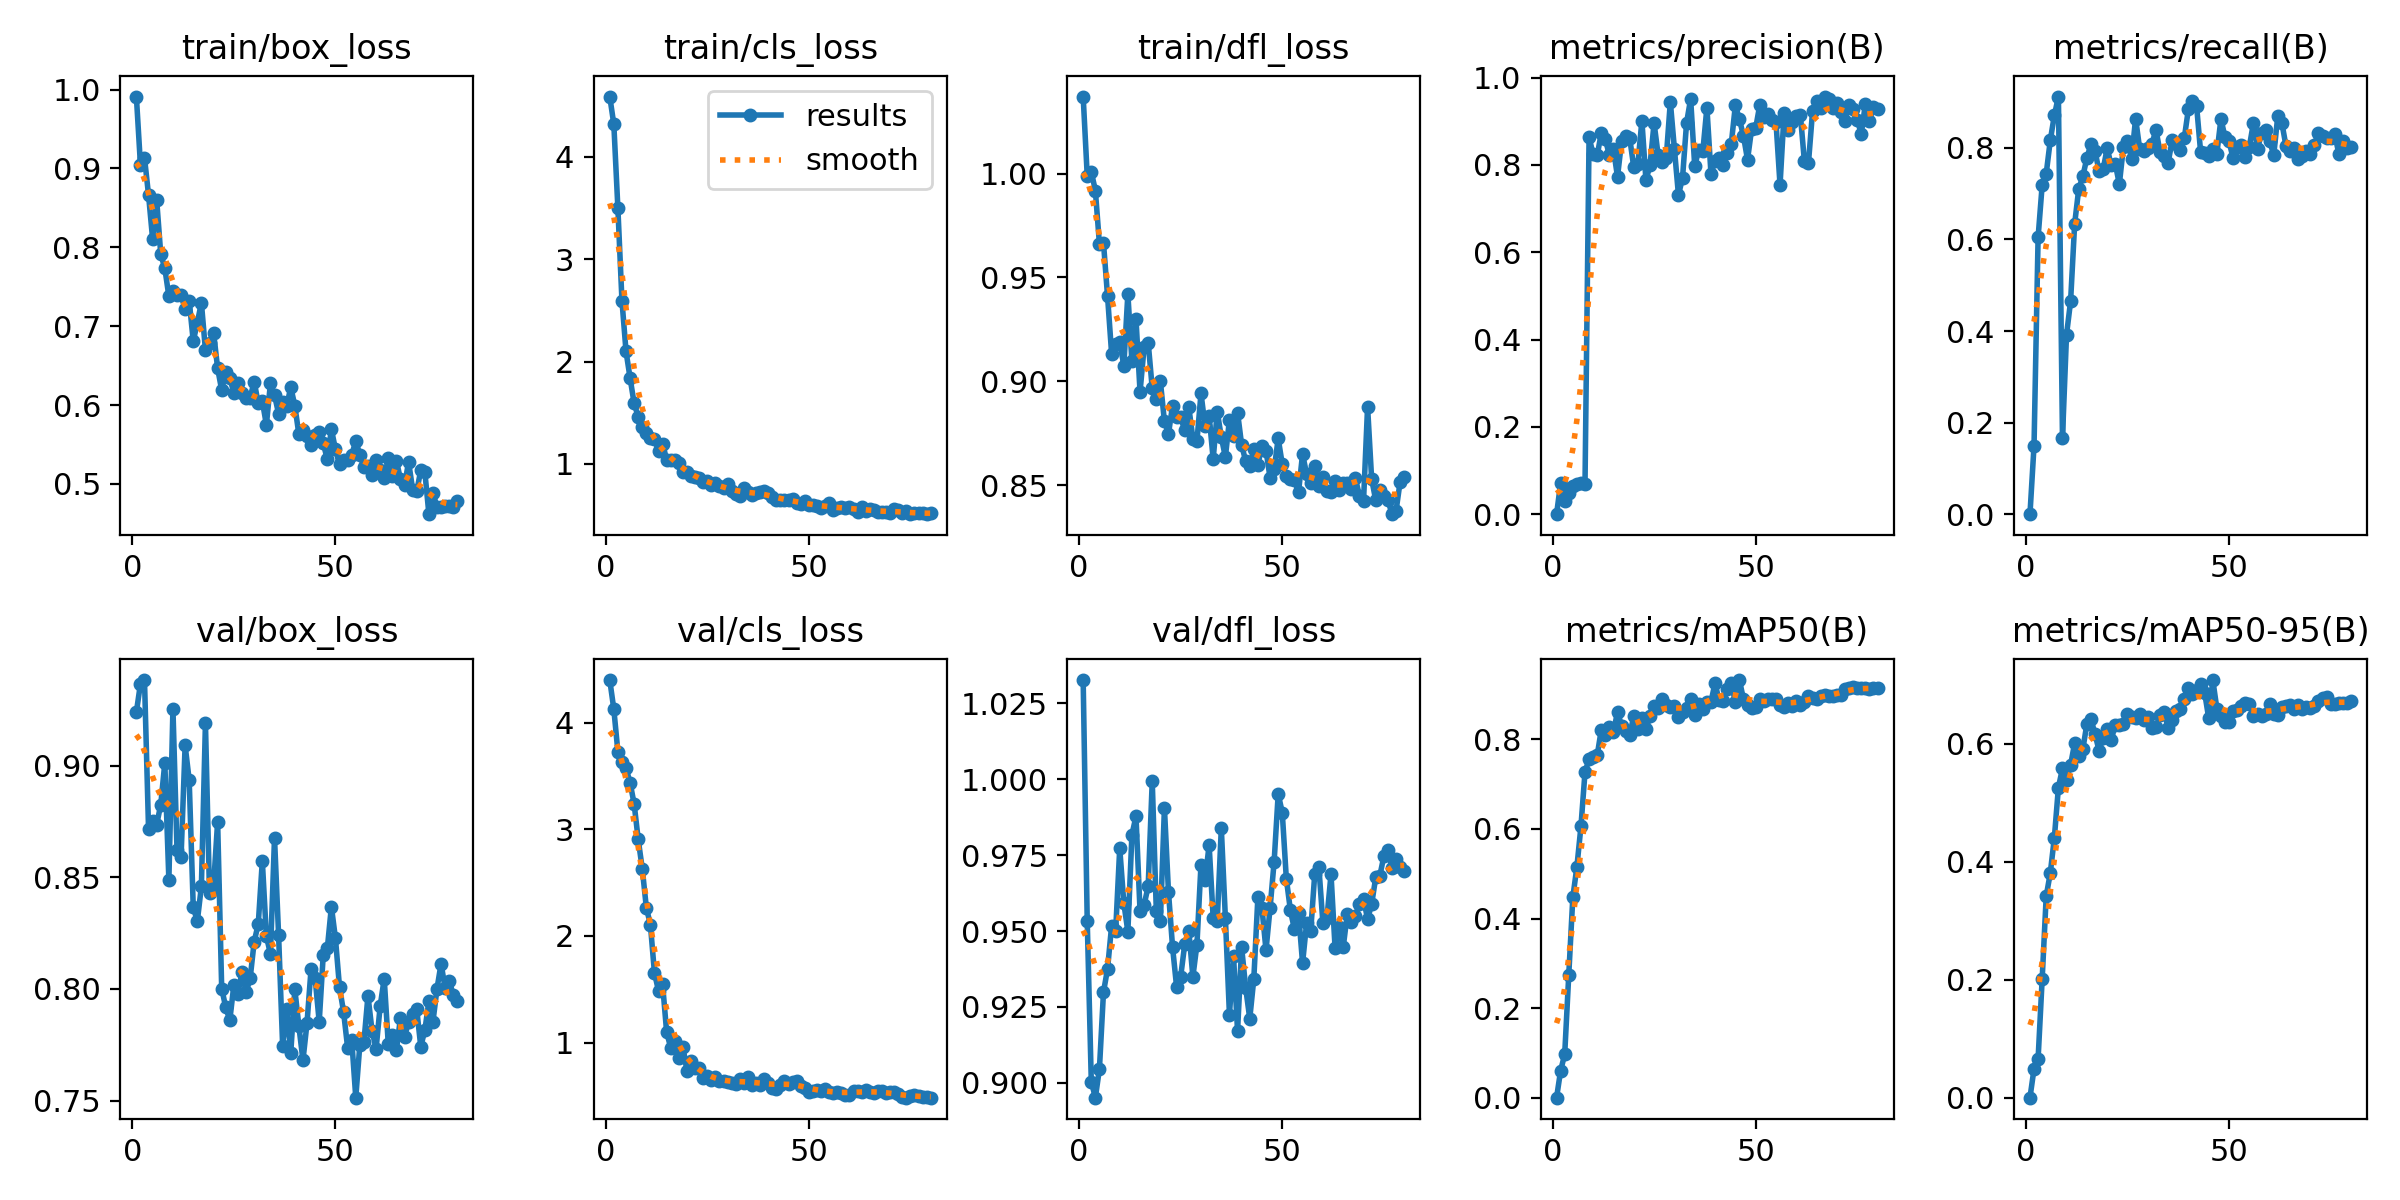

The table this chart was drawn from, first rows:
epoch, time, train/box_loss, train/cls_loss, train/dfl_loss, metrics/precision(B), metrics/recall(B), metrics/mAP50(B), metrics/mAP50-95(B), val/box_loss, val/cls_loss, val/dfl_loss, lr/pg0, lr/pg1, lr/pg2
1, 1.701, 0.9911, 4.589, 1.037, 0, 0, 0, 0, 0.9239, 4.401, 1.033, 4.208e-05, 4.208e-05, 4.208e-05
2, 3.167, 0.9048, 4.317, 0.9989, 0.07124, 0.1495, 0.06046, 0.04887, 0.9366, 4.127, 0.9532, 8.83134e-05, 8.83134e-05, 8.83134e-05
3, 4.688, 0.9134, 3.495, 1.001, 0.0296, 0.6046, 0.09657, 0.06558, 0.9383, 3.727, 0.9004, 0.0001334, 0.0001334, 0.0001334
4, 6.229, 0.8662, 2.594, 0.9918, 0.04788, 0.7183, 0.2739, 0.2007, 0.8714, 3.635, 0.8951, 0.0001773, 0.0001773, 0.0001773
5, 7.756, 0.8104, 2.099, 0.9662, 0.06359, 0.7438, 0.4471, 0.3415, 0.8752, 3.572, 0.9045, 0.00022, 0.00022, 0.00022
6, 9.228, 0.8596, 1.838, 0.9666, 0.06829, 0.8165, 0.5152, 0.3807, 0.8736, 3.438, 0.9298, 0.0002615, 0.0002615, 0.0002615
7, 10.7, 0.7913, 1.59, 0.941, 0.0703, 0.8708, 0.6057, 0.4402, 0.8825, 3.238, 0.9375, 0.0003019, 0.0003019, 0.0003019
8, 12.15, 0.7736, 1.461, 0.9134, 0.06941, 0.9121, 0.727, 0.5254, 0.9012, 2.906, 0.9517, 0.0003411, 0.0003411, 0.0003411
9, 13.63, 0.7378, 1.361, 0.9182, 0.8632, 0.1668, 0.7558, 0.5579, 0.8489, 2.63, 0.9501, 0.0003791, 0.0003791, 0.0003791
10, 15.1, 0.744, 1.304, 0.9191, 0.8244, 0.3922, 0.7601, 0.5379, 0.9255, 2.267, 0.9773, 0.000416, 0.000416, 0.000416
11, 16.58, 0.7397, 1.251, 0.9075, 0.8217, 0.4651, 0.7642, 0.5641, 0.8624, 2.106, 0.9593, 0.0004517, 0.0004517, 0.0004517
12, 18.04, 0.74, 1.239, 0.9421, 0.8728, 0.6344, 0.8211, 0.6007, 0.8591, 1.653, 0.9498, 0.0004544, 0.0004544, 0.0004544
13, 19.51, 0.7217, 1.127, 0.9096, 0.8589, 0.7102, 0.8102, 0.579, 0.9091, 1.485, 0.9817, 0.0004479, 0.0004479, 0.0004479
14, 20.97, 0.7322, 1.198, 0.9299, 0.8223, 0.7375, 0.8281, 0.5901, 0.8935, 1.547, 0.9878, 0.0004414, 0.0004414, 0.0004414
15, 22.6, 0.681, 1.039, 0.895, 0.8359, 0.7776, 0.817, 0.6329, 0.8367, 1.097, 0.9565, 0.0004349, 0.0004349, 0.0004349
16, 24.06, 0.7043, 1.041, 0.9164, 0.7729, 0.8079, 0.8609, 0.6418, 0.8303, 0.9513, 0.9586, 0.0004284, 0.0004284, 0.0004284
17, 25.53, 0.7298, 1.034, 0.9187, 0.8538, 0.7937, 0.8307, 0.6166, 0.8459, 1.016, 0.9647, 0.0004219, 0.0004219, 0.0004219
18, 26.99, 0.6697, 1.005, 0.8967, 0.8674, 0.7492, 0.8182, 0.5882, 0.919, 0.8572, 0.9994, 0.0004153, 0.0004153, 0.0004153
19, 28.46, 0.6781, 0.9203, 0.8915, 0.8616, 0.7528, 0.8101, 0.6097, 0.843, 0.9588, 0.9567, 0.0004088, 0.0004088, 0.0004088
20, 29.93, 0.6918, 0.9183, 0.9001, 0.7947, 0.799, 0.8518, 0.6255, 0.8463, 0.7348, 0.9532, 0.0004023, 0.0004023, 0.0004023
21, 31.39, 0.6466, 0.8832, 0.8807, 0.801, 0.762, 0.824, 0.6058, 0.8749, 0.8239, 0.9905, 0.0003958, 0.0003958, 0.0003958
22, 32.84, 0.6189, 0.8669, 0.8748, 0.9013, 0.7646, 0.8468, 0.6322, 0.8002, 0.7587, 0.9628, 0.0003893, 0.0003893, 0.0003893
23, 34.29, 0.6425, 0.8633, 0.8884, 0.7646, 0.7208, 0.8227, 0.631, 0.7917, 0.7585, 0.9447, 0.0003828, 0.0003828, 0.0003828
24, 35.74, 0.6343, 0.8207, 0.8829, 0.7998, 0.8025, 0.8524, 0.6324, 0.786, 0.6709, 0.9315, 0.0003763, 0.0003763, 0.0003763
25, 37.2, 0.6151, 0.8305, 0.8828, 0.8957, 0.8148, 0.8741, 0.6508, 0.8018, 0.688, 0.935, 0.0003698, 0.0003698, 0.0003698
26, 38.66, 0.6281, 0.7896, 0.8765, 0.8227, 0.7764, 0.8708, 0.6454, 0.7978, 0.6463, 0.9456, 0.0003633, 0.0003633, 0.0003633
27, 40.12, 0.6156, 0.8091, 0.8876, 0.8061, 0.864, 0.8911, 0.6436, 0.8077, 0.6764, 0.9501, 0.0003568, 0.0003568, 0.0003568
28, 41.57, 0.6091, 0.7843, 0.8726, 0.817, 0.798, 0.8775, 0.6509, 0.7985, 0.6423, 0.9349, 0.0003502, 0.0003502, 0.0003502
29, 43.06, 0.6095, 0.7634, 0.8713, 0.9444, 0.7942, 0.8722, 0.6403, 0.8047, 0.6382, 0.9455, 0.0003437, 0.0003437, 0.0003437
30, 44.52, 0.6297, 0.8, 0.8942, 0.8372, 0.799, 0.8743, 0.6454, 0.8212, 0.6309, 0.9719, 0.0003372, 0.0003372, 0.0003372
31, 46.1, 0.602, 0.7309, 0.8787, 0.731, 0.8077, 0.8493, 0.6266, 0.829, 0.6187, 0.9667, 0.0003307, 0.0003307, 0.0003307
32, 47.55, 0.6049, 0.7089, 0.8835, 0.7702, 0.8396, 0.862, 0.6279, 0.8573, 0.6151, 0.9783, 0.0003242, 0.0003242, 0.0003242
33, 49.01, 0.5749, 0.6892, 0.8626, 0.8967, 0.7916, 0.8708, 0.6482, 0.8236, 0.6568, 0.9542, 0.0003177, 0.0003177, 0.0003177
34, 50.46, 0.6276, 0.7619, 0.8854, 0.9512, 0.7826, 0.8903, 0.6533, 0.8156, 0.6238, 0.9534, 0.0003112, 0.0003112, 0.0003112
35, 51.93, 0.6127, 0.7212, 0.8732, 0.7974, 0.7675, 0.8549, 0.6271, 0.8677, 0.677, 0.9839, 0.0003047, 0.0003047, 0.0003047
36, 53.38, 0.589, 0.6947, 0.8636, 0.8345, 0.8163, 0.8793, 0.6397, 0.8243, 0.6064, 0.9543, 0.0002982, 0.0002982, 0.0002982
37, 54.84, 0.6042, 0.7108, 0.8815, 0.8312, 0.808, 0.8684, 0.6555, 0.7745, 0.6163, 0.9225, 0.0002917, 0.0002917, 0.0002917
38, 56.29, 0.5989, 0.728, 0.8738, 0.9312, 0.7946, 0.8831, 0.6585, 0.7911, 0.6047, 0.9418, 0.0002852, 0.0002852, 0.0002852
39, 57.75, 0.6227, 0.7343, 0.885, 0.7802, 0.8224, 0.8835, 0.6756, 0.7714, 0.6537, 0.917, 0.0002786, 0.0002786, 0.0002786
40, 59.21, 0.5992, 0.7125, 0.8695, 0.8094, 0.8851, 0.9255, 0.6949, 0.7998, 0.6177, 0.9446, 0.0002721, 0.0002721, 0.0002721
41, 60.68, 0.5627, 0.6723, 0.8617, 0.8158, 0.9014, 0.8869, 0.6835, 0.7833, 0.5784, 0.9313, 0.0002656, 0.0002656, 0.0002656
42, 62.14, 0.5684, 0.6481, 0.8595, 0.8006, 0.8924, 0.8849, 0.6915, 0.768, 0.5689, 0.9211, 0.0002591, 0.0002591, 0.0002591
43, 63.6, 0.5613, 0.6465, 0.8674, 0.8281, 0.7911, 0.9127, 0.7001, 0.7847, 0.6037, 0.9342, 0.0002526, 0.0002526, 0.0002526
44, 65.04, 0.5487, 0.651, 0.86, 0.8483, 0.7883, 0.9254, 0.6859, 0.809, 0.6355, 0.9611, 0.0002461, 0.0002461, 0.0002461
45, 66.51, 0.5623, 0.6498, 0.8688, 0.9361, 0.7833, 0.8831, 0.6427, 0.8047, 0.6127, 0.9576, 0.0002396, 0.0002396, 0.0002396
46, 67.96, 0.5664, 0.6518, 0.8667, 0.9049, 0.7976, 0.9324, 0.7077, 0.7853, 0.6329, 0.9437, 0.0002331, 0.0002331, 0.0002331
47, 69.43, 0.5517, 0.6178, 0.8537, 0.8663, 0.7876, 0.8896, 0.6593, 0.8154, 0.641, 0.9576, 0.0002266, 0.0002266, 0.0002266
48, 70.99, 0.531, 0.61, 0.8577, 0.8119, 0.8631, 0.8776, 0.6469, 0.8181, 0.5958, 0.9728, 0.0002201, 0.0002201, 0.0002201
49, 72.46, 0.5694, 0.6345, 0.8726, 0.882, 0.8236, 0.8706, 0.6359, 0.8368, 0.5777, 0.9951, 0.0002136, 0.0002136, 0.0002136
50, 73.9, 0.5437, 0.6018, 0.8602, 0.8841, 0.8141, 0.8728, 0.6366, 0.8226, 0.5392, 0.989, 0.000207, 0.000207, 0.000207
51, 75.37, 0.5247, 0.6018, 0.8545, 0.9365, 0.777, 0.8897, 0.6554, 0.8007, 0.5497, 0.9673, 0.0002005, 0.0002005, 0.0002005
52, 76.83, 0.5309, 0.5918, 0.8529, 0.9091, 0.8024, 0.8856, 0.6568, 0.7897, 0.5531, 0.9568, 0.000194, 0.000194, 0.000194
53, 78.29, 0.5302, 0.5684, 0.8524, 0.9155, 0.8068, 0.8912, 0.6632, 0.7736, 0.5454, 0.9505, 0.0001875, 0.0001875, 0.0001875
54, 79.73, 0.5367, 0.5888, 0.8467, 0.9039, 0.7809, 0.8912, 0.6688, 0.7773, 0.5625, 0.956, 0.000181, 0.000181, 0.000181
55, 81.22, 0.5543, 0.6136, 0.8651, 0.8988, 0.8029, 0.8896, 0.6673, 0.7513, 0.5401, 0.9394, 0.0001745, 0.0001745, 0.0001745
56, 82.66, 0.5372, 0.5502, 0.8553, 0.7539, 0.8546, 0.8769, 0.6467, 0.775, 0.5263, 0.9527, 0.000168, 0.000168, 0.000168
57, 84.11, 0.5211, 0.5661, 0.8511, 0.9189, 0.7978, 0.8721, 0.6506, 0.7762, 0.5395, 0.95, 0.0001615, 0.0001615, 0.0001615
58, 85.55, 0.5226, 0.5792, 0.8592, 0.8798, 0.833, 0.8822, 0.646, 0.7969, 0.5272, 0.9688, 0.000155, 0.000155, 0.000155
59, 87.02, 0.5113, 0.5652, 0.8497, 0.8988, 0.8384, 0.8753, 0.6508, 0.7813, 0.5079, 0.9712, 0.0001485, 0.0001485, 0.0001485
60, 88.49, 0.5309, 0.5747, 0.8541, 0.9115, 0.8143, 0.8848, 0.6669, 0.7732, 0.5123, 0.9527, 0.000142, 0.000142, 0.000142
... 20 more rows
